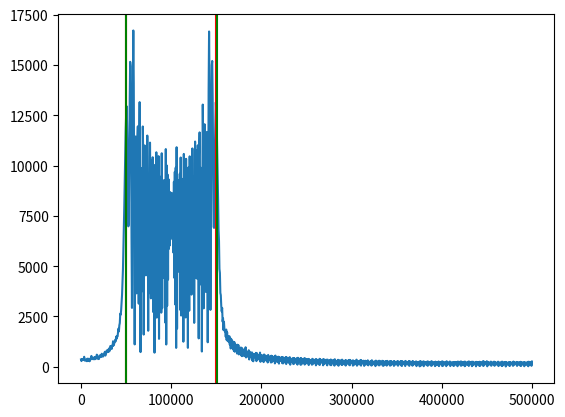

Generate this figure with matplotlib:
import numpy as np
import matplotlib.pyplot as plt
import scipy.fft as scifft

# Purpose:
# To compare the LUT (Look Up Table) method of calculating sin(theta) versus inbuilt sin function for FM generation

# Sine LUT generation 
lut_pow = 15
lut_N = 2**lut_pow
dac_peak = 128
sin_lut = (dac_peak*np.sin(2*np.pi*np.arange(lut_N)/lut_N)).astype(np.int16)

# Message generation
msg_N = 100         # Number of message samples 
msg_peak = 128
msg_samp = (msg_peak*np.sin(2*np.pi*np.arange(msg_N)/msg_N)).astype(np.int16)

# Reassign some variables to follow formula convention 
scale = msg_peak    
N = lut_N         

# FM Parameters
fm = 50000          # Message rate
fs = 1000000        # Sampling rate
fc = 100000         # Carrier freq  (try 100kHz)
fd = 50000          # Frequency deviation (try 50kHz)

# Precompute some constants k1 and k2 to reduce number of calculations 
k1 = fc/fs
k2 = fd/fs

'''
Since DAC sample rate higher than message rate, message has to be oversampled fs/fm times
i.e. generate fs/fm FM signal samples for every message signal sample
'''
over_samp = int(fs/fm)   
# FM signal buffer calculated using LUT
fm_buff_opt = np.zeros(msg_N*over_samp)
# FM signal buffer calculated using sin function
fm_buff_nav = np.zeros(msg_N*over_samp)

# Integral calculated using rectangles => integral = (sum of message samples upto time t)*sample_rate
running_sum = 0

for i in range(0,msg_N):
    shift = over_samp*i
    for j in range(0,over_samp):
        n1 = k1*(shift+j)
        n2 = k2*running_sum/scale
        running_sum += msg_samp[i]
        n = int((n1+n2-int(n1+n2))*N)
        fm_buff_opt[shift+j] = sin_lut[n]
        fm_buff_nav[shift+j] = 128*np.sin(2*np.pi*(n1+n2))

t = np.arange(0, msg_N*over_samp)/fs
plt.step(t, fm_buff_opt)
plt.step(t, fm_buff_nav)
plt.step(np.arange(msg_N)/fm, msg_samp)
plt.show()

plt.close()
# Plotting frequency spectrum
num_samp = msg_N*over_samp
f_msg = fs/num_samp
bw_half = f_msg + fd
yf = scifft.rfft(fm_buff_opt)
xf = scifft.rfftfreq(num_samp, 1/fs)
plt.plot(xf, np.abs(yf))
# Lines to show frequency deviation
plt.axvline(x = fc-fd, color = 'r', label = 'axvline - full height')
plt.axvline(x = fc+fd, color = 'r', label = 'axvline - full height')
# Lines to show bandwidth
plt.axvline(x = fc-bw_half, color = 'g', label = 'axvline - full height')
plt.axvline(x = fc+bw_half, color = 'g', label = 'axvline - full height')
plt.show()

# Result:
# The LUT method produces almost the same result as calling the sin function.
# But it is computed much faster when done in C language 